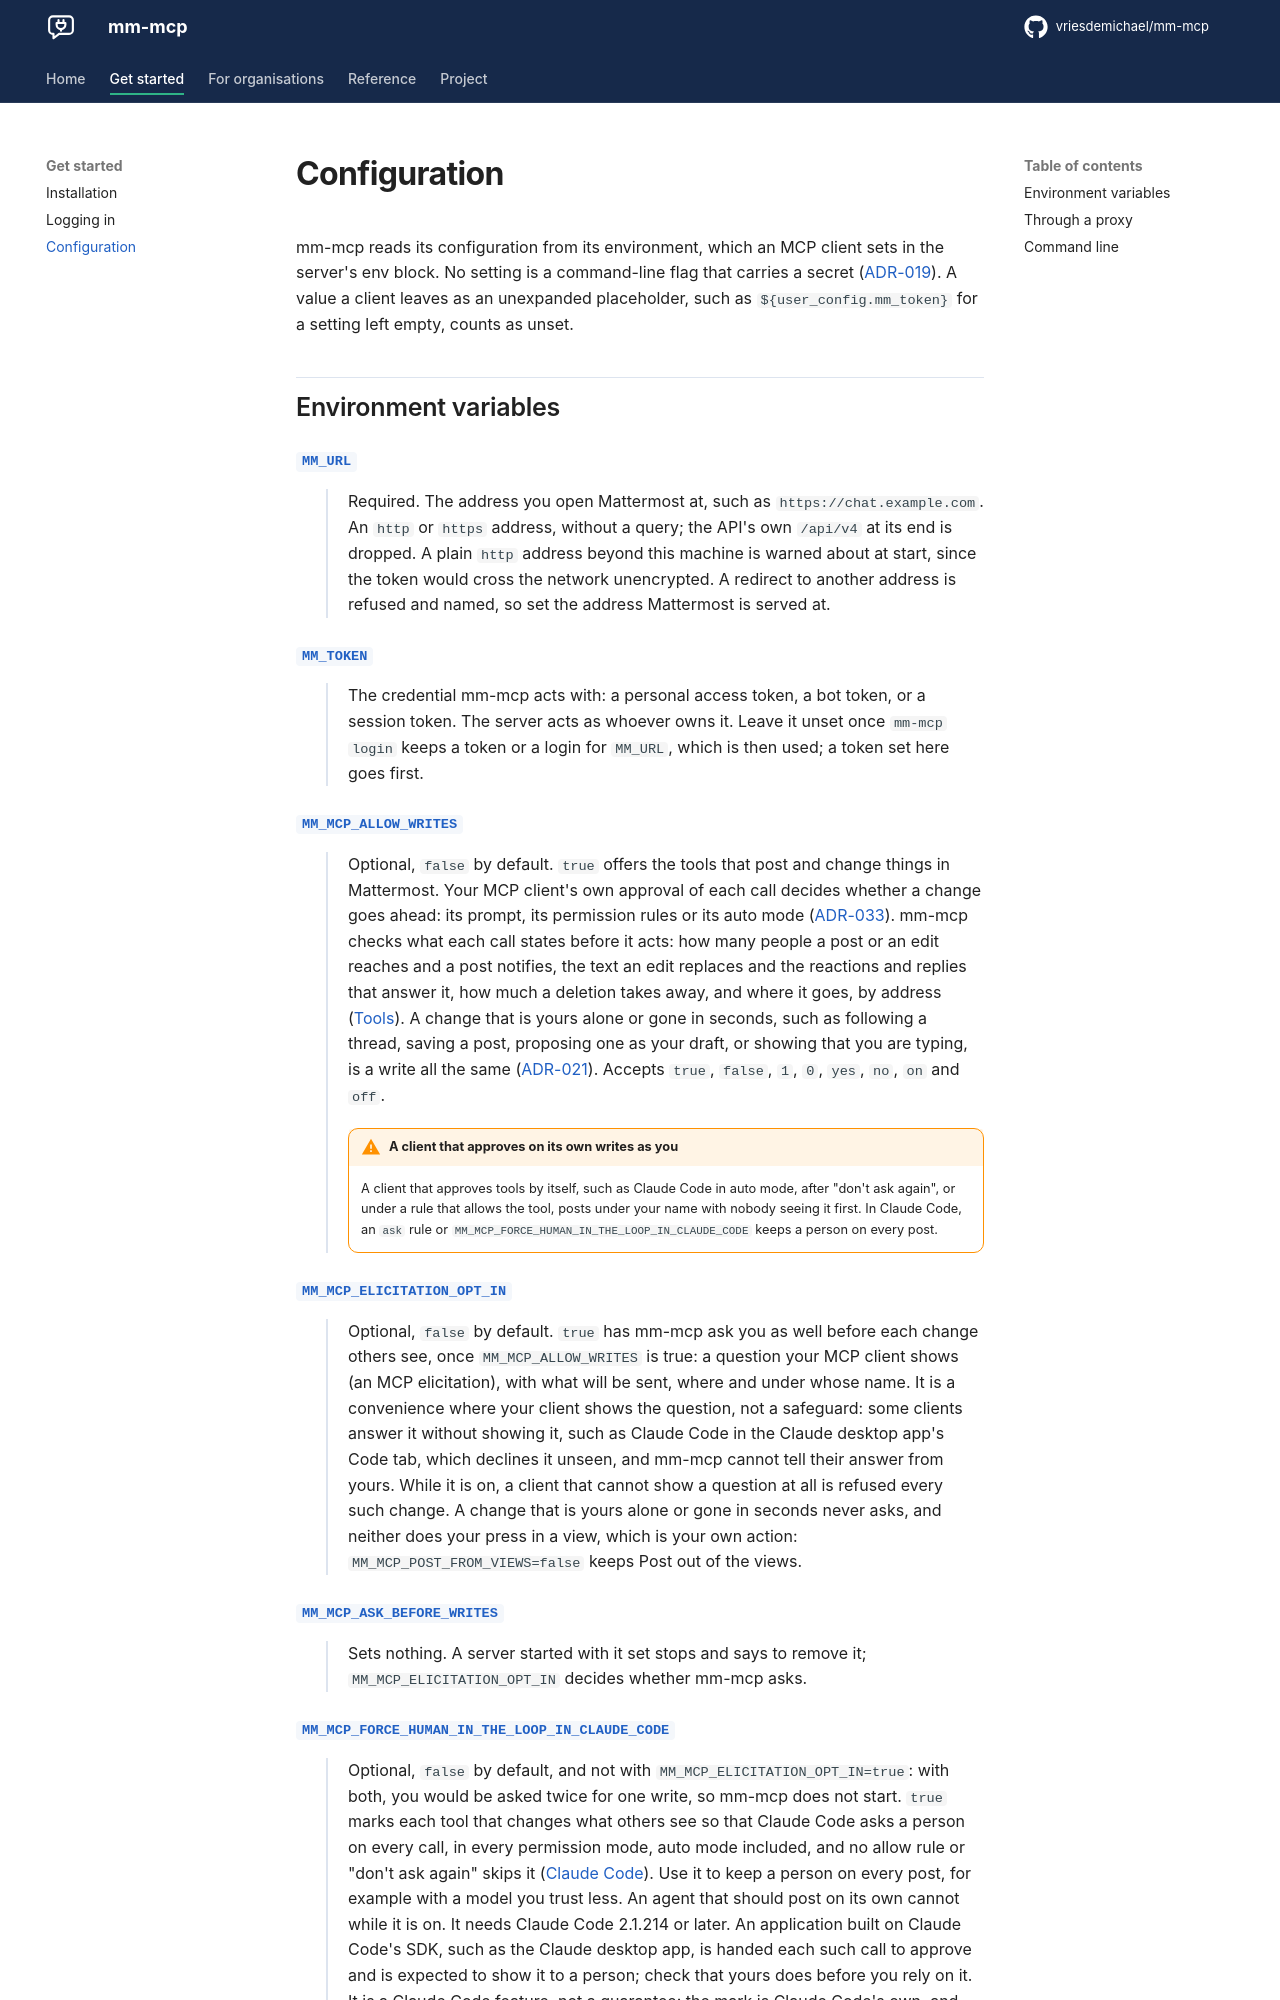

repository: vriesdemichael/mm-mcp · page: v0.4/configuration/index.html · generator: mkdocs

# Configuration

mm-mcp reads its configuration from its environment, which an MCP client sets in
the server's env block. No setting is a command-line flag that carries a secret
([ADR-019](adr/019-credentials-are-supplied-not-acquired.md)). A value a client
leaves as an unexpanded placeholder, such as `${user_config.mm_token}` for a
setting left empty, counts as unset.
